Run: headless pygame with SDL's dummy video driver; simulated clock (each Clock.tick advances the game by its frame time, no real sleeping); random seed 0; keys injected as events and as key.get_pressed() state; mouse plan: one left click at the window centre at the start of phase 2, then a move to the lower-right quarter at the start of phase 3.
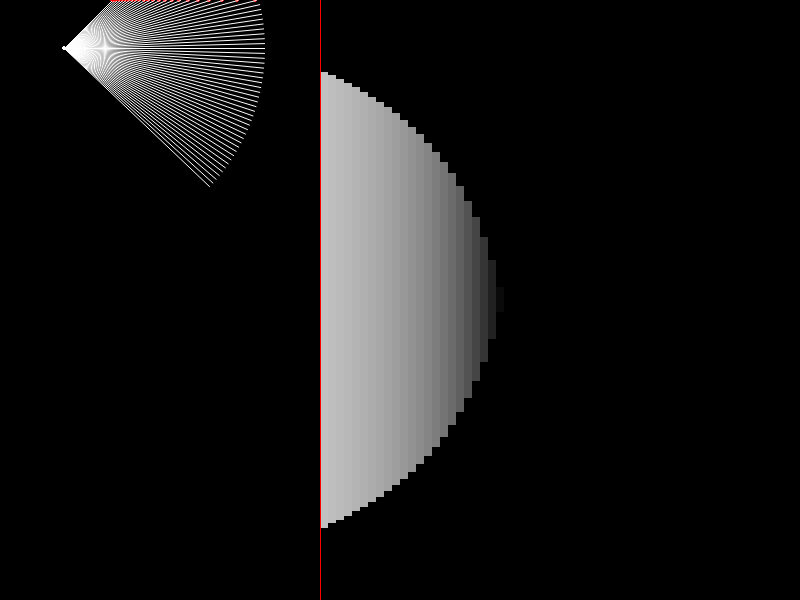
Frame 1 of 4 · flips 1–60 · no input
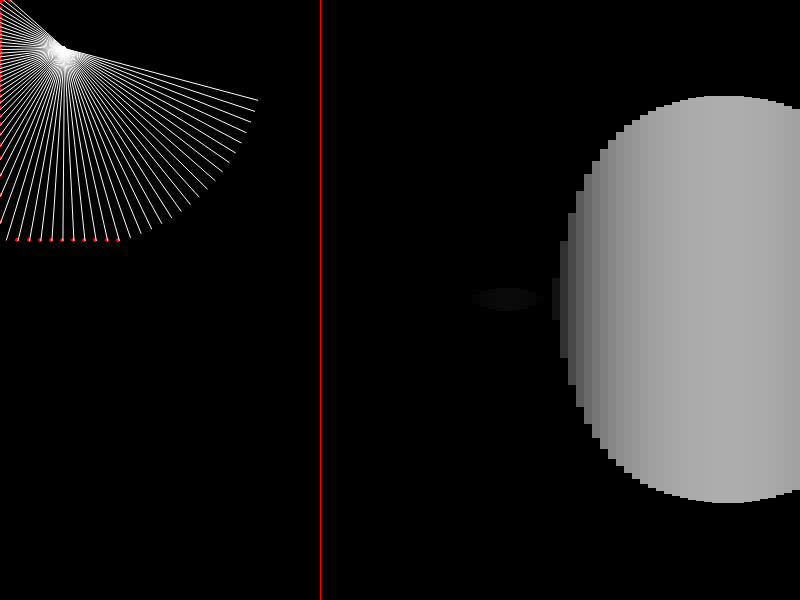
Frame 2 of 4 · flips 61–180 · clicked the window centre · tapped SPACE, RETURN · held RIGHT (→), D
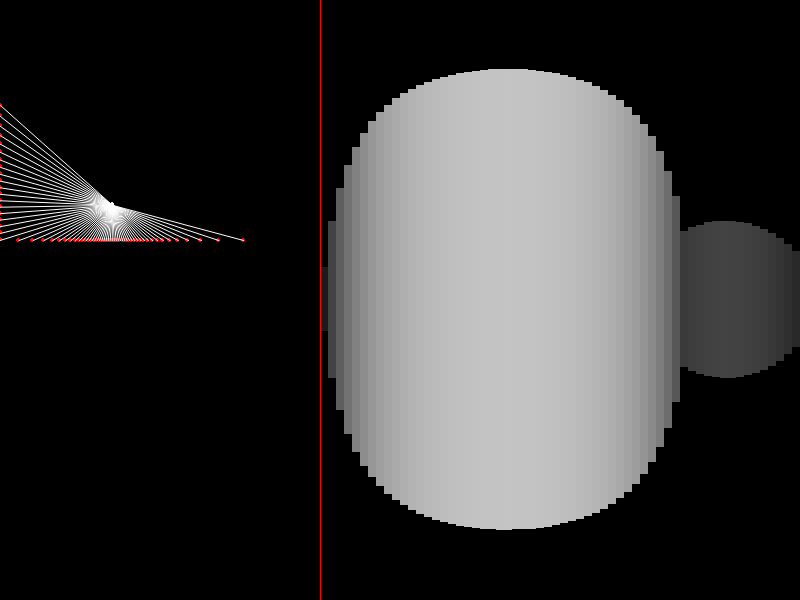
Frame 3 of 4 · flips 181–300 · moved the mouse to the lower-right quarter · held DOWN (↓), S
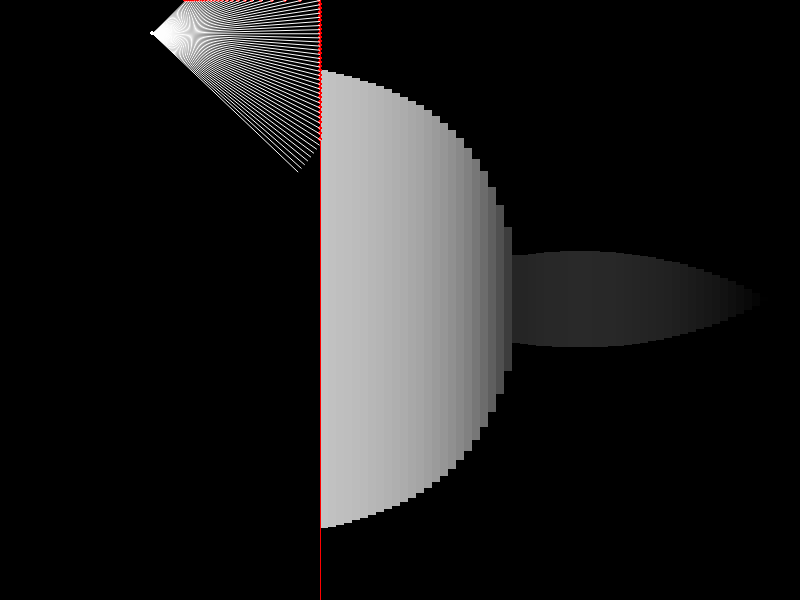
Frame 4 of 4 · flips 301–420 · held LEFT (←), A, UP (↑), W

The pygame program that drew these frames:

import pygame, math
from pygame.constants import K_LEFT, K_SPACE, K_a, K_d, K_s, K_w, MOUSEMOTION
pygame.init()

WIDTH = 800
HEIGHT = 600
size = (WIDTH, HEIGHT)
screen = pygame.display.set_mode(size)
pygame.display.set_caption("Doom")
clock = pygame.time.Clock()
FPS = 60
CELL_SIZE = 50 # must be able to fit into both 800 & 600
CELLS_W = int(size[0] / CELL_SIZE)
CELLS_H = int(size[1] / CELL_SIZE)
MAP_SCALE = .4 # the fraction of the screen that the map takes up
SCALED_WIDTH = WIDTH * MAP_SCALE
SCALED_HEIGHT = HEIGHT * MAP_SCALE
WHITE = (255, 255, 255)
BLACK = (0, 0, 0)
RED = (255, 0, 0)
COLOR_THEME = (BLACK, WHITE, RED)
RESOLUTION = 64
FISHEYE = False
cells = []
walls = [(pygame.Vector2(0, 0), pygame.Vector2(WIDTH, 0)), (pygame.Vector2(0, 0), pygame.Vector2(0, HEIGHT)),
         (pygame.Vector2(WIDTH, 0), pygame.Vector2(WIDTH, HEIGHT)),  (pygame.Vector2(0, HEIGHT), pygame.Vector2(WIDTH, HEIGHT))]

class Cell:    
    def __init__(self, pos, s):
        self.color = COLOR_THEME[0]
        self.pos = pos
        self.size = s
        self.type = "empty"
        self.rect = pygame.draw.rect(screen, self.color, (self.pos.x, self.pos.y, self.size, self.size))
        o = 1 # a small offset to account for corners
        line1 = (pygame.Vector2(self.pos.x-o, self.pos.y), pygame.Vector2(self.pos.x+self.size+o, self.pos.y))
        line2 = (pygame.Vector2(self.pos.x, self.pos.y-o), pygame.Vector2(self.pos.x, self.pos.y+self.size+o))
        line3 = (pygame.Vector2(self.pos.x-0, self.pos.y+self.size), pygame.Vector2(self.pos.x+self.size+o, self.pos.y+self.size))
        line4 = (pygame.Vector2(self.pos.x+self.size, self.pos.y-0), pygame.Vector2(self.pos.x+self.size, self.pos.y+self.size+o))
        # each cell has four walls
        self.walls = [line1, line2, line3, line4]
    
    def draw(self):
        if self.type == "empty":
            self.color = COLOR_THEME[0]
        elif self.type == "wall":
            self.color = COLOR_THEME[1]
        pygame.draw.rect(screen, self.color, (self.pos.x * MAP_SCALE, self.pos.y * MAP_SCALE, self.size * MAP_SCALE, self.size * MAP_SCALE))
        # pygame.draw.rect(screen, COLOR_THEME[1], (self.pos.x, self.pos.y, self.size, self.size), 1) # border

class Player:
    def __init__(self, pos, vdist, theta, FOV, resolution):
        self.pos = pos
        self.theta = theta
        self.vdist = vdist
        self.dir = pygame.Vector2(math.cos(math.radians(self.theta)), math.sin(math.radians(self.theta))).normalize()
        self.dir_ray = self.dir*self.vdist
        self.fov = FOV
        self.vel = 2
        self.angl_vel = 1
        self.resolution = resolution # the number of rays in the fov

    def draw(self):
        pygame.draw.circle(screen, COLOR_THEME[1], self.pos * MAP_SCALE, 5 * MAP_SCALE)
        # draw fov
        for t in range(self.resolution):
            angle = self.theta - (self.fov/2) + t*(self.fov/self.resolution)
            new_dir = pygame.Vector2(math.cos(math.radians(angle)), math.sin(math.radians(angle)))
            new_dir_ray = new_dir * self.vdist
            collide = self.cast(new_dir)
            if collide:
                update_segment(t, (collide - self.pos), self.dir_ray)
                pygame.draw.circle(screen, COLOR_THEME[2], collide * MAP_SCALE, 2)
                pygame.draw.aaline(screen, COLOR_THEME[1], self.pos * MAP_SCALE, collide * MAP_SCALE)
            else:
                # update_segment(t, new_dir_ray, self.dir_ray)
                pygame.draw.aaline(screen, COLOR_THEME[1], self.pos * MAP_SCALE, (self.pos + new_dir_ray) * MAP_SCALE)

    def update(self):
        self.dir = pygame.Vector2(math.cos(math.radians(self.theta)), math.sin(math.radians(self.theta))).normalize()
        self.dir_ray = self.dir * self.vdist

    def cast(self, ray_dir):
        collision_point = None
        collision_dist = float('inf') # the distance of the nearest collision
        for wall in walls:
            if (self.collide(ray_dir, wall)):
                pt = self.collide(ray_dir, wall)
                dist = pygame.math.Vector2.distance_to(self.pos, pt)
                if (dist < collision_dist and dist < self.vdist):
                    collision_dist = dist
                    collision_point = pt
        return collision_point

    def collide(self, ray_dir, line):
        x1 = line[0].x
        y1 = line[0].y
        x2 = line[1].x
        y2 = line[1].y

        x3 = self.pos.x
        y3 = self.pos.y
        x4 = self.pos.x + ray_dir.x
        y4 = self.pos.y + ray_dir.y
        den = (x1 - x2) * (y3 - y4) - (y1 - y2) * (x3 - x4)
        if (den == 0):
            return None

        t = ((x1 - x3) * (y3 - y4) - (y1 - y3) * (x3 - x4)) / den
        u = -((x1 - x2) * (y1 - y3) - (y1 - y2) * (x1 - x3)) / den

        if (t > 0 and t < 1 and u > 0):
            pt = pygame.Vector2(x1 + t * (x2 - x1), y1 + t * (y2 - y1))
            return pt
        return None

    def rotate(self, theta):
        self.theta += theta
        self.dir = pygame.Vector2(math.cos(math.radians(self.theta)), math.sin(math.radians(self.theta))).normalize()
        self.dir_ray = self.dir * self.vdist

    def move(self, dir):
        if (dir == "forward"):
            new_x = self.pos.x + (self.vel * math.cos(math.radians(self.theta)))
            new_y = self.pos.y + (self.vel * math.sin(math.radians(self.theta)))
            self.pos = pygame.Vector2(new_x, new_y)
        else:
            new_x = self.pos.x - (self.vel * math.cos(math.radians(self.theta)))
            new_y = self.pos.y - (self.vel * math.sin(math.radians(self.theta)))
            self.pos = pygame.Vector2(new_x, new_y)

def update_segment(index, ray, dir):
    if FISHEYE:
        projection = ray.length()
    else:
        projection = abs(ray.dot(dir)/dir.length())
    color = map(projection, dir.length(), 0, 0, 255)
    width = size[0] - (size[0]*MAP_SCALE)
    height = map(projection, 0, dir.length(), HEIGHT, 0)
    rect = pygame.Rect((index * round(width/RESOLUTION)) + (size[0]*MAP_SCALE), (HEIGHT - height) / 2, round(width/RESOLUTION), height)
    pygame.draw.rect(screen, (color, color, color), rect)
    pygame.draw.line(screen, COLOR_THEME[2], (size[0]*MAP_SCALE, 0), (size[0]*MAP_SCALE, size[1]))
    

def map(value, leftMin, leftMax, rightMin, rightMax):
    # Figure out how 'wide' each range is
    leftSpan = leftMax - leftMin
    rightSpan = rightMax - rightMin

    # Convert the left range into a 0-1 range (float)
    valueScaled = float(value - leftMin) / float(leftSpan)

    # Convert the 0-1 range into a value in the right range.
    return rightMin + (valueScaled * rightSpan)

def toggle_cell(mouse_pos):
    for cell in cells:
        scaled_rect = pygame.Rect(cell.rect.x * MAP_SCALE, cell.rect.y * MAP_SCALE, CELL_SIZE * MAP_SCALE, CELL_SIZE * MAP_SCALE)
        if scaled_rect.collidepoint(mouse_pos):
            if (cell.type == "empty"):
                cell.type = "wall"
                for wall in cell.walls:
                    walls.append(wall)
            elif (cell.type == "wall"):
                cell.type = "empty"
                for wall in cell.walls:
                    walls.remove(wall)
            break

# Draw map
for i in range(CELLS_H):
    for j in range(CELLS_W):
        cell = Cell(pygame.Vector2(j * CELL_SIZE, i * CELL_SIZE), CELL_SIZE)
        cells.append(cell)

player = Player(pygame.Vector2(size[0]/2*MAP_SCALE, size[1]/2*MAP_SCALE), 500, 0, 90, RESOLUTION)

running = True;
while running :
    pygame.display.set_caption("Doom  fps:" + str(int(clock.get_fps())) + " fisheye: " + str(FISHEYE) + " fov: " + str(player.fov) + " vdist: " + str(player.vdist))
    for event in pygame.event.get():
        if event.type == pygame.QUIT:
            running = False
        if event.type == pygame.MOUSEBUTTONDOWN:
            toggle_cell(pygame.mouse.get_pos())
        if event.type == pygame.KEYUP:
            if event.key == K_SPACE:
                FISHEYE = not FISHEYE

    keys = pygame.key.get_pressed()
    if (keys[pygame.K_RIGHT]):
        player.rotate(player.angl_vel)
    if (keys[pygame.K_LEFT]):
        player.rotate(-player.angl_vel)
    if (keys[pygame.K_UP]):
        player.move("forward")
    if (keys[pygame.K_DOWN]):
        player.move("backward")
    if (keys[pygame.K_a]):
        player.fov -= 1
    if (keys[pygame.K_d]):
        player.fov += 1
    if (keys[pygame.K_w]):
        player.vdist += 1
        player.update()
    if (keys[pygame.K_s]):
        player.vdist -= 1
        player.update()
    if (keys[pygame.K_r]):
        RESOLUTION += 1
        player.resolution += 1
    if (keys[pygame.K_e]):
        RESOLUTION -= 1
        player.resolution -= 1
    player.pos.x = player.pos.x % size[0]
    player.pos.y = player.pos.y % size[1]

    screen.fill(BLACK)
    # draw projection


    # draw minimap
    for cell in cells:
        cell.draw()
    player.draw()

    pygame.display.flip()
    clock.tick(FPS)

pygame.quit()
